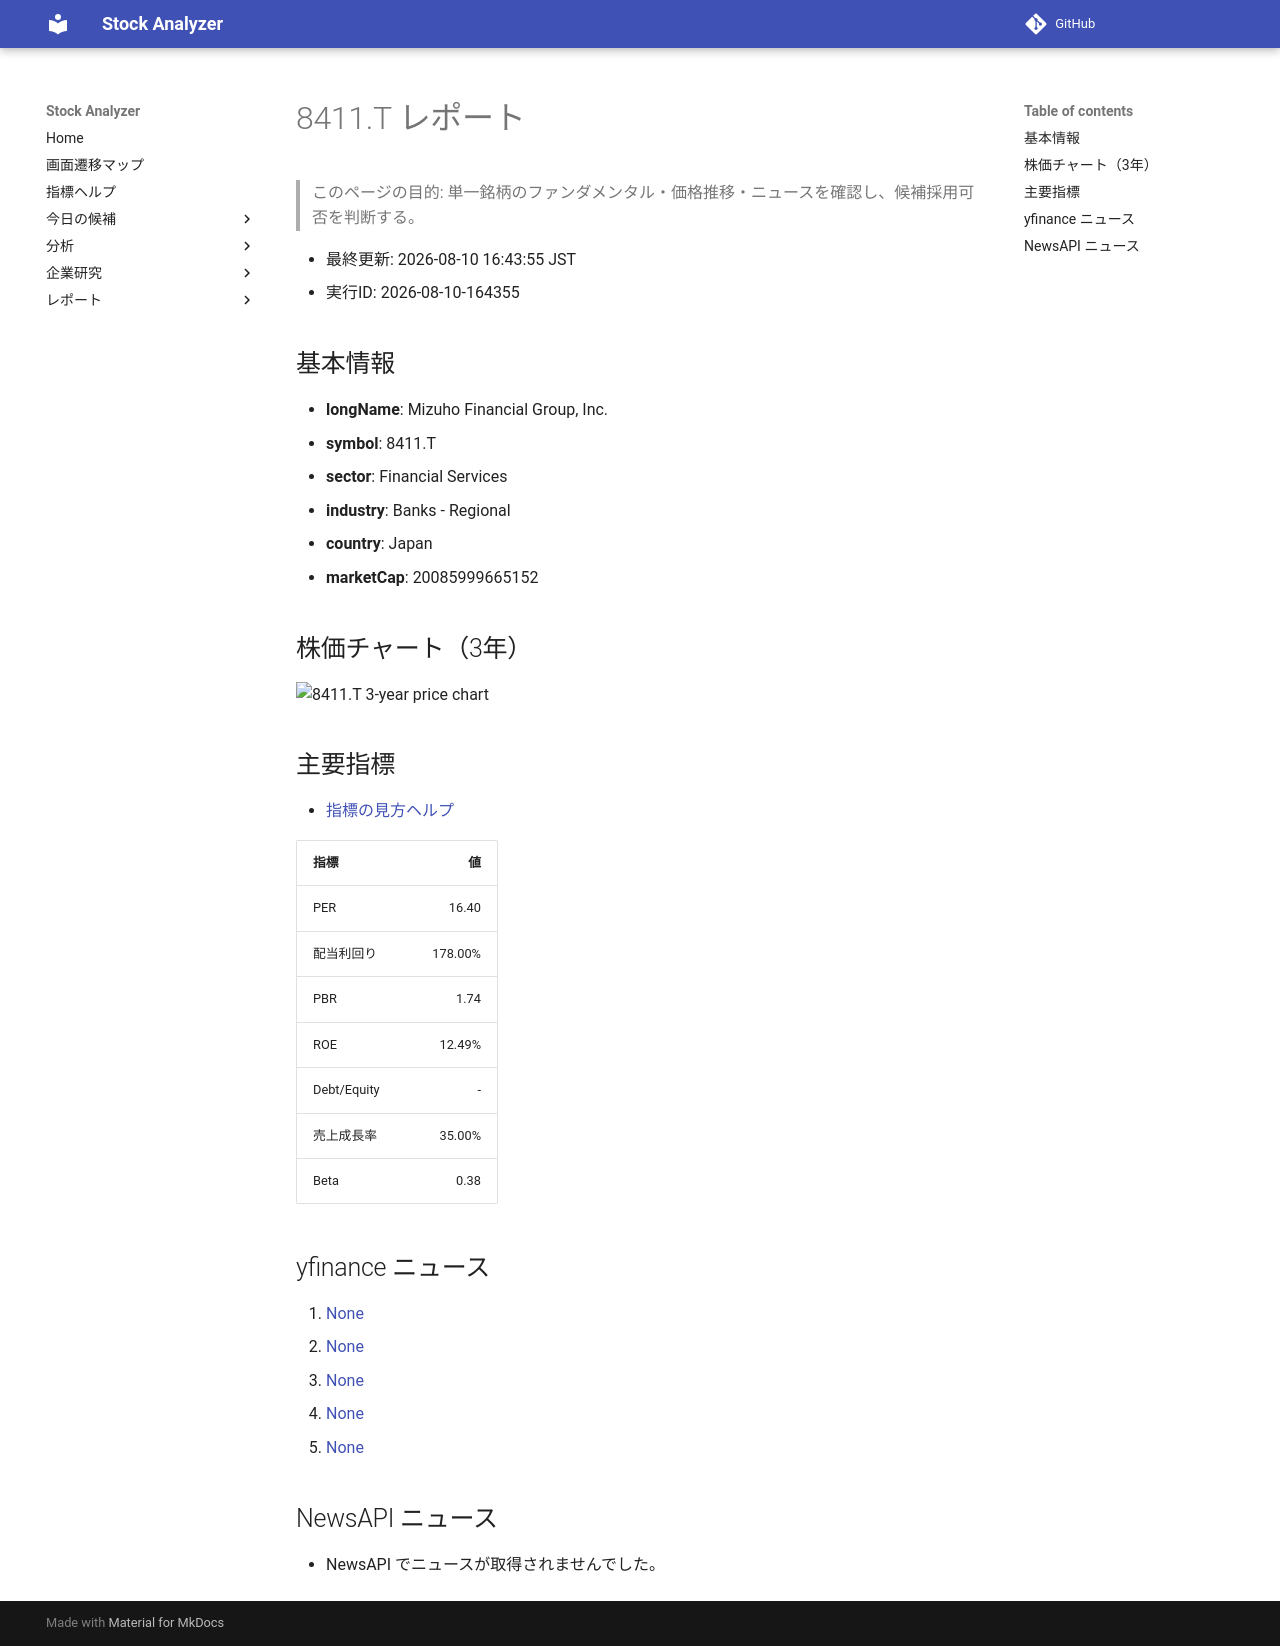

repository: Yumi-note/Making-APP · page: stocks/2026-08-10/164355/8411_T/index.html · generator: mkdocs

# 8411.T レポート

> このページの目的: 単一銘柄のファンダメンタル・価格推移・ニュースを確認し、候補採用可否を判断する。

- 最終更新: 2026-08-10 16:43:55 JST
- 実行ID: 2026-08-10-164355

## 基本情報

- **longName**: Mizuho Financial Group, Inc.
- **symbol**: 8411.T
- **sector**: Financial Services
- **industry**: Banks - Regional
- **country**: Japan
- **marketCap**: 20085999665152

## 株価チャート（3年）

![8411.T 3-year price chart](8411_T_3y.png)

## 主要指標

- [指標の見方ヘルプ](../../../../indicators.md)

| 指標 | 値 |
|---|---:|
| PER | 16.40 |
| 配当利回り | 178.00% |
| PBR | 1.74 |
| ROE | 12.49% |
| Debt/Equity | - |
| 売上成長率 | 35.00% |
| Beta | 0.38 |

## yfinance ニュース

1. [None](None)
2. [None](None)
3. [None](None)
4. [None](None)
5. [None](None)

## NewsAPI ニュース

- NewsAPI でニュースが取得されませんでした。
